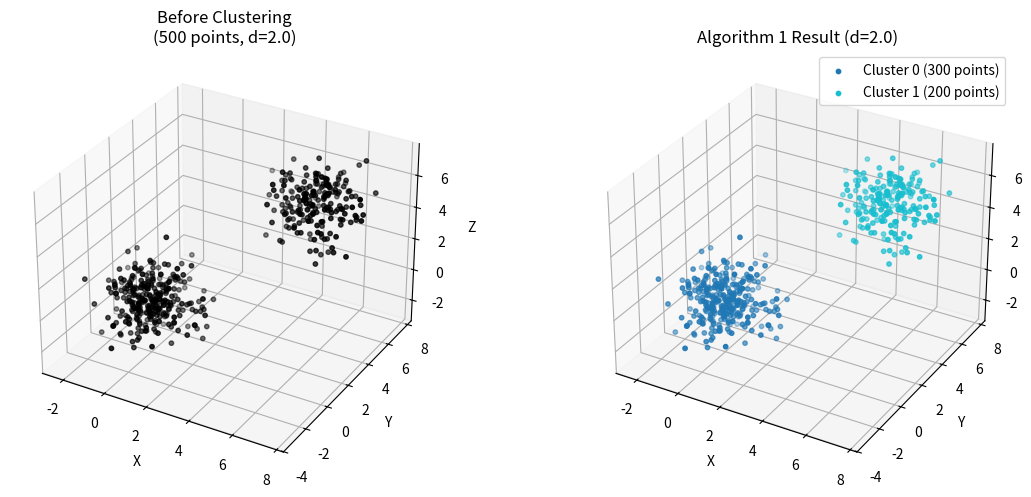

This chart was generated by the following Python code:
import random
import math
import matplotlib.pyplot as plt
import numpy as np
from mpl_toolkits.mplot3d import Axes3D  # Required for 3D projection

# Algorithm1
def distance(p1, p2):
    return math.sqrt(
        (p1[0] - p2[0])**2 +
        (p1[1] - p2[1])**2 +
        (p1[2] - p2[2])**2
    )

def algorithm1(points, d=1.0):
    if len(points) == 0:
        return []
    
    n = len(points)
    clusters = []
    remaining = set(range(n))
    
    while remaining:
        # Pick random uncovered point as starting point
        start_point = random.choice(list(remaining))
        A = set()
        queue = [start_point]
        A.add(start_point)
        remaining.remove(start_point)
        
        while queue:
            new_batch = set()
            for current_point in queue:
                for remaining_point in list(remaining):
                    if distance(points[current_point], points[remaining_point]) <= d:
                        new_batch.add(remaining_point)
            
            for remaining_point in new_batch:
                remaining.remove(remaining_point)
                A.add(remaining_point)
            
            queue = list(new_batch)
        
        clusters.append(sorted(list(A)))  # Sort cluster indices
    
    return clusters

# Generate sample data
np.random.seed(42)
cluster1 = np.random.normal(loc=[0, 0, 0], scale=1.0, size=(300, 3))
cluster2 = np.random.normal(loc=[5, 5, 5], scale=1.0, size=(200, 3))
points = np.vstack([cluster1, cluster2]).tolist()  # List of [x, y, z]

# Run algorithm
clusters = algorithm1(points, d=2.0)

# Plot results
fig = plt.figure(figsize=(12, 5))

# Left: Before clustering (all points black)
ax1 = fig.add_subplot(121, projection='3d')
points_arr = np.array(points)
ax1.scatter(points_arr[:, 0], points_arr[:, 1], points_arr[:, 2], c='black', s=10)
ax1.set_title("Before Clustering\n(500 points, d=2.0)")
ax1.set_xlabel('X')
ax1.set_ylabel('Y')
ax1.set_zlabel('Z')

# Right: After clustering (colored by cluster)
ax2 = fig.add_subplot(122, projection='3d')
colors = plt.cm.tab10(np.linspace(0, 1, len(clusters)))  # One color per cluster

for i, cluster_idx in enumerate(clusters):
    cluster_points = points_arr[cluster_idx]
    ax2.scatter(cluster_points[:, 0], cluster_points[:, 1], cluster_points[:, 2],
                c=[colors[i]], label=f'Cluster {i} ({len(cluster_points)} points)', s=10)

ax2.set_title("Algorithm 1 Result (d=2.0)")
ax2.set_xlabel('X')
ax2.set_ylabel('Y')
ax2.set_zlabel('Z')
ax2.legend()

plt.tight_layout()
plt.show()
